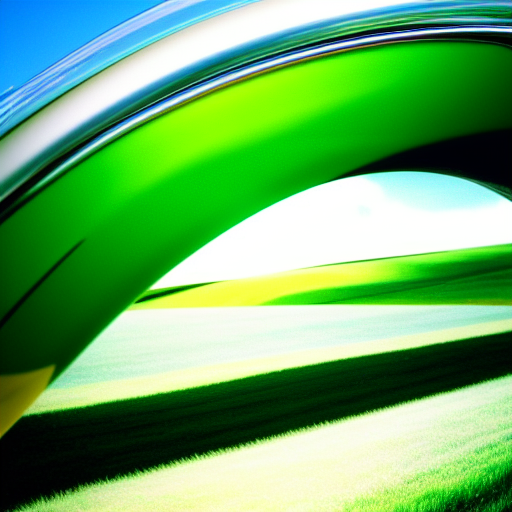
Generation parameters embedded in this image by AUTOMATIC1111 Stable Diffusion web UI or a fork of it (Forge, ...) (PNG 'parameters' text chunk):
<lora:pixhell15Lora_v10:1> chis chan, frutiger aero, windows xp, 2005, clean, bokeh, wallpaper, splash, reflection, nintendo wii
Negative prompt: pixel, ugly, cursed, asymmetrical
Steps: 30, Sampler: Euler a, CFG scale: 7, Seed: 2489176727, Size: 512x512, Model hash: fe4efff1e1, Model: model, Lora hashes: "pixhell15Lora_v10: a36c7a9fdd07", Version: v1.4.0